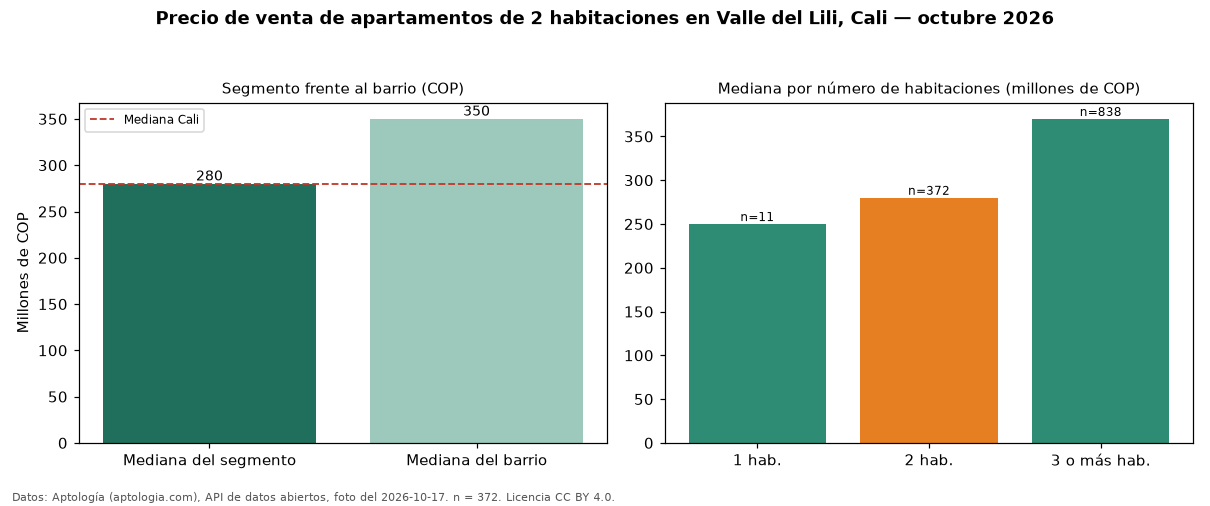

Data behind this chart, as committed beside it:
seccion, metrica, valor_cop, n
precio, mediana, 280000000, 372
habitaciones, 1, 250000000, 11
habitaciones, 2, 280000000, 372
habitaciones, 3+, 370000000, 838
barrio, mediana_barrio_todos_los_tamanos, 350000000, 1224
ciudad, mediana_ciudad, 280000000, 
fuente, fecha_foto, 2026-10-17, 
fuente, atribucion, https://www.aptologia.com/venta/cali/val…, 
